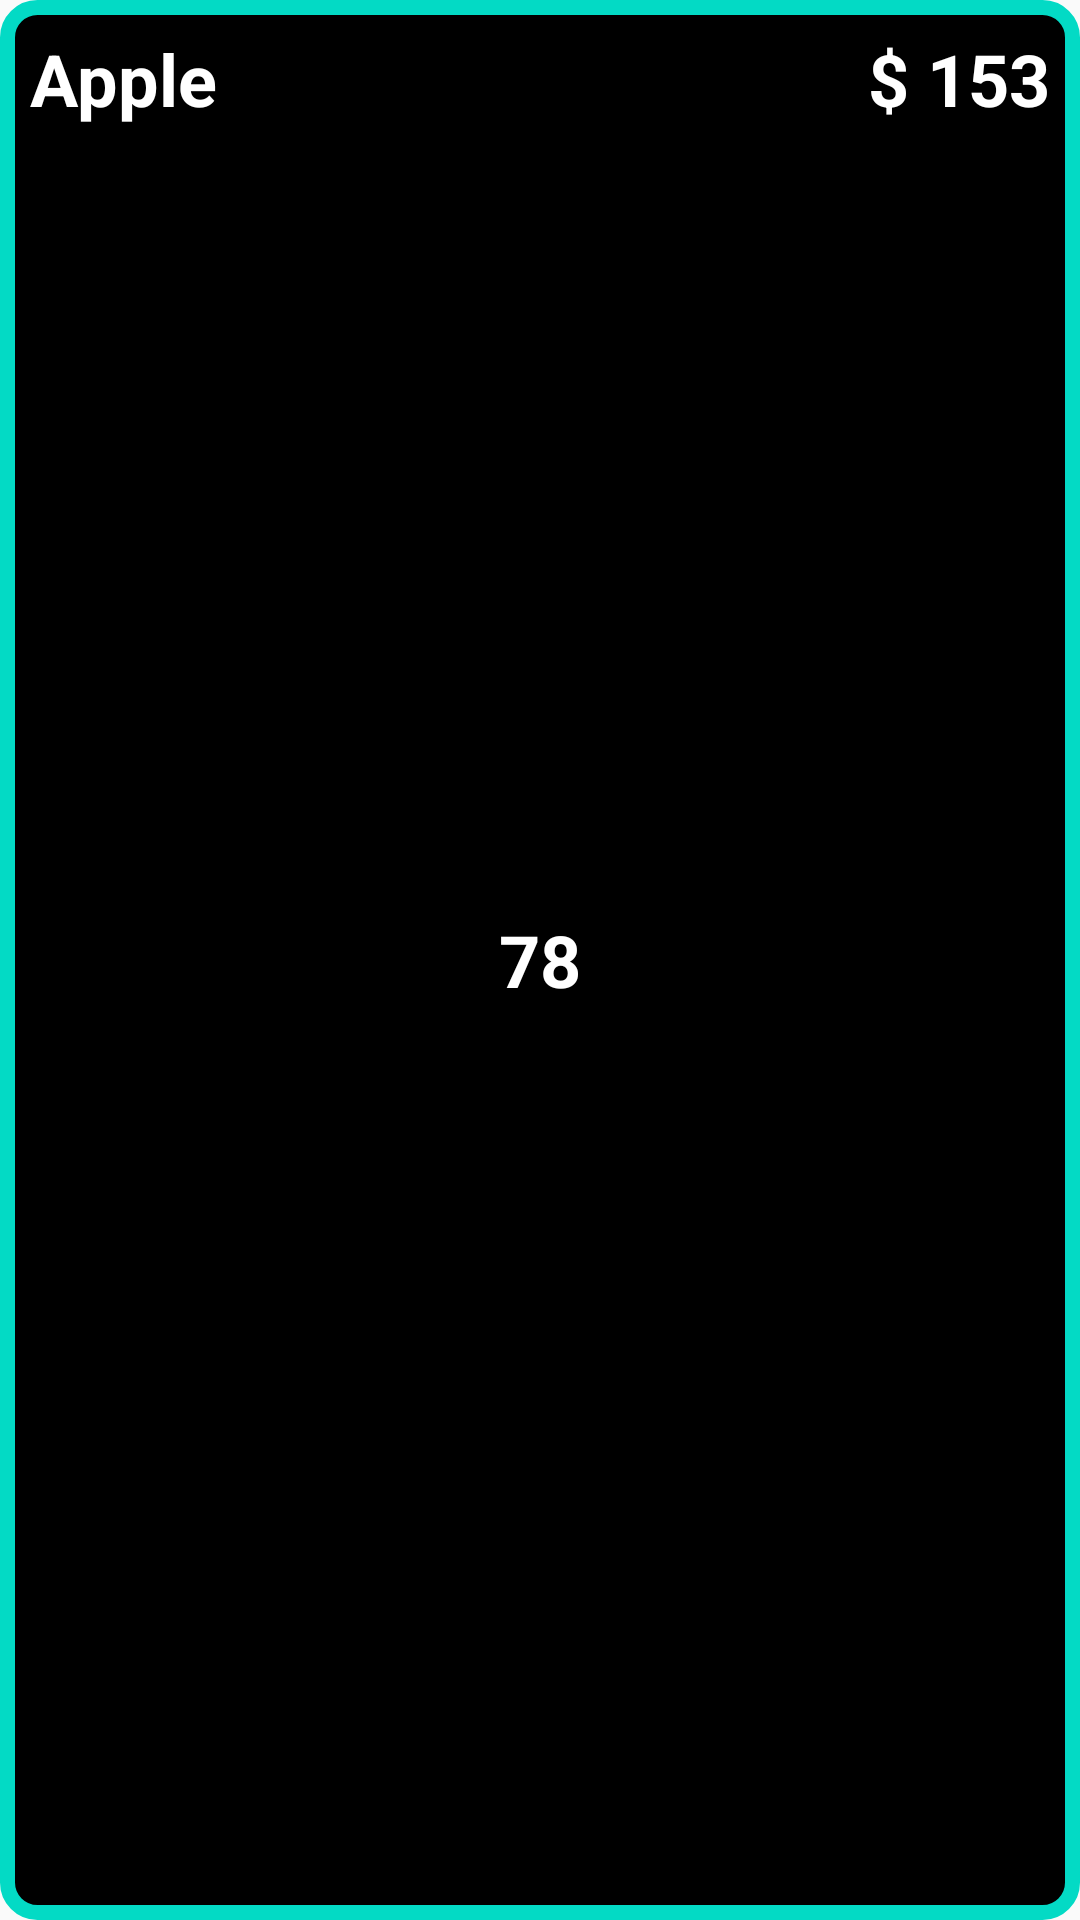

This screen was rendered from an Android layout file. Write that file and the resources it references.
<!-- AndroidManifest.xml: application theme Theme.ShopManagementSystem -->
<!-- res/layout/cart_row.xml -->
<?xml version="1.0" encoding="utf-8"?>
<RelativeLayout xmlns:android="http://schemas.android.com/apk/res/android"
    android:layout_width="match_parent"
    android:layout_height="wrap_content"
    android:background="@drawable/dialog_box"
    android:orientation="horizontal"
    android:padding="10dp">

    <TextView
        android:id="@+id/tvNameCartRow"
        android:layout_width="wrap_content"
        android:layout_height="wrap_content"
        android:layout_alignParentStart="true"
        android:layout_gravity="start"
        android:text="Apple"
        android:textColor="@color/white"
        android:textSize="24sp"
        android:textStyle="bold" />

    <TextView
        android:id="@+id/tvQuantityCartRow"
        android:layout_width="wrap_content"
        android:layout_height="wrap_content"
        android:layout_centerInParent="true"
        android:layout_gravity="center"
        android:text="78"
        android:textColor="@color/white"
        android:textSize="24sp"
        android:textStyle="bold" />

    <TextView
        android:layout_width="wrap_content"
        android:layout_height="wrap_content"
        android:layout_toStartOf="@id/tvPriceCartRow"
        android:layout_gravity="center"
        android:text="$ "
        android:textColor="@color/white"
        android:textSize="24sp"
        android:textStyle="bold" />

    <TextView
        android:id="@+id/tvPriceCartRow"
        android:layout_width="wrap_content"
        android:layout_height="wrap_content"
        android:layout_alignParentEnd="true"
        android:layout_gravity="center"
        android:text="153"
        android:textColor="@color/white"
        android:textSize="24sp"
        android:textStyle="bold" />
</RelativeLayout>
<!-- resources referenced by this layout -->
<resources>
  <color name="white">#FFFFFFFF</color>
  <!-- drawable dialog_box (drawable) -->
  <?xml version="1.0" encoding="utf-8"?>
  <shape xmlns:android="http://schemas.android.com/apk/res/android">
  
      <solid android:color="@color/black" />
      <corners android:radius="10dp" />
      <stroke android:width="5dp"
          android:color="@color/teal_200"/>
  </shape>
  <style name="Theme.ShopManagementSystem" parent="Theme.AppCompat.Light.NoActionBar">
          
          <item name="colorPrimary">@color/purple_500</item>
          <item name="colorPrimaryVariant">@color/purple_700</item>
          <item name="colorOnPrimary">@color/white</item>
          
          <item name="colorSecondary">@color/teal_200</item>
          <item name="colorSecondaryVariant">@color/teal_700</item>
          <item name="colorOnSecondary">@color/black</item>
          
          <item name="android:statusBarColor" tools:targetApi="l">?attr/colorPrimaryVariant</item>
          
      </style>
  <color name="black">#FF000000</color>
  <color name="teal_200">#FF03DAC5</color>
  <color name="purple_500">#FF6200EE</color>
  <color name="purple_700">#FF3700B3</color>
  <color name="teal_700">#FF018786</color>
</resources>
